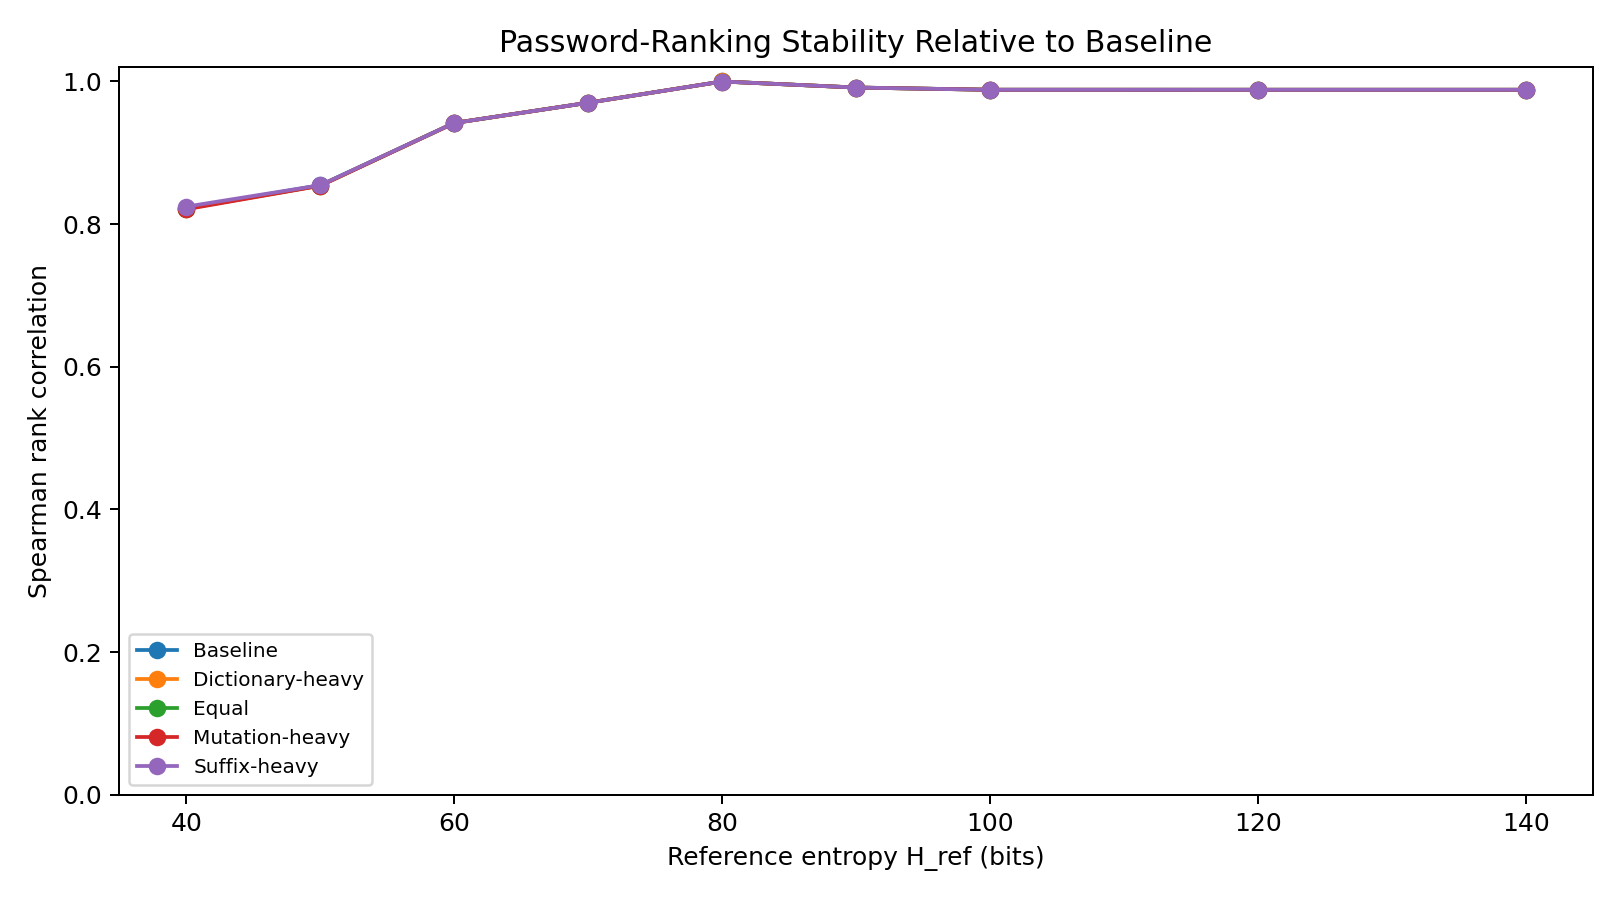

The data file committed next to this chart (first rows):
weight_profile, H_ref, spearman_rank_correlation_vs_baseline, p_value
Baseline, 40, 0.8226, 2.0214180633812892e-82
Baseline, 50, 0.8545, 2.526778002202623e-95
Baseline, 60, 0.9419, 1.951780045874877e-157
Baseline, 70, 0.9702, 4.642893803804621e-204
Baseline, 80, 1, 0.0
Baseline, 90, 0.9915, 7.017797272651619e-293
Baseline, 100, 0.9884, 1.1418494649222298e-270
Baseline, 120, 0.9884, 1.5322127925823089e-270
Baseline, 140, 0.9884, 1.5322127925823089e-270
Dictionary-heavy, 40, 0.8217, 4.340110387495291e-82
Dictionary-heavy, 50, 0.8542, 3.677290951967929e-95
Dictionary-heavy, 60, 0.9418, 2.3158814747516777e-157
Dictionary-heavy, 70, 0.9702, 5.5152388892869606e-204
Dictionary-heavy, 80, 1, 0.0
Dictionary-heavy, 90, 0.9915, 1.3935802640911667e-292
Dictionary-heavy, 100, 0.9884, 1.8814146561791131e-270
Dictionary-heavy, 120, 0.9884, 2.5223057607437596e-270
Dictionary-heavy, 140, 0.9884, 2.5223057607437596e-270
Mutation-heavy, 40, 0.8209, 8.292454385707387e-82
Mutation-heavy, 50, 0.8538, 5.3219924431480864e-95
Mutation-heavy, 60, 0.9418, 2.5074926333054157e-157
Mutation-heavy, 70, 0.9702, 6.663833040458566e-204
Mutation-heavy, 80, 0.9999, 0.0
Mutation-heavy, 90, 0.9915, 2.6539455132297967e-292
Mutation-heavy, 100, 0.9884, 3.008549694029536e-270
Mutation-heavy, 120, 0.9883, 4.029937201948862e-270
Mutation-heavy, 140, 0.9883, 4.029937201948862e-270
Equal, 40, 0.8219, 3.6666880192729564e-82
Equal, 50, 0.8541, 3.839226286527012e-95
Equal, 60, 0.9418, 2.603946291570139e-157
Equal, 70, 0.9701, 7.165297979092739e-204
Equal, 80, 0.9999, 0.0
Equal, 90, 0.9915, 3.3961040561252803e-292
Equal, 100, 0.9883, 3.601262767929446e-270
Equal, 120, 0.9883, 4.822293435707448e-270
Equal, 140, 0.9883, 4.822293435707448e-270
Suffix-heavy, 40, 0.8245, 3.961634586793613e-83
Suffix-heavy, 50, 0.8546, 2.2537526409533506e-95
Suffix-heavy, 60, 0.9418, 2.3366899579629325e-157
Suffix-heavy, 70, 0.9702, 6.197258079397874e-204
Suffix-heavy, 80, 0.9999, 0.0
Suffix-heavy, 90, 0.9915, 2.073196091940693e-292
Suffix-heavy, 100, 0.9884, 2.512886275966765e-270
Suffix-heavy, 120, 0.9883, 3.367103796596863e-270
Suffix-heavy, 140, 0.9883, 3.367103796596863e-270
